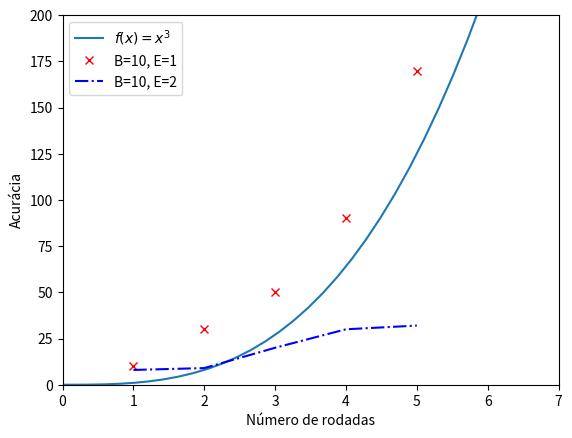

Write the Python code that produced this figure.
def found_fit(x):
  return x**3

B_10_E_1 = [[1, 2, 3, 4, 5], [10, 30, 50, 90, 170]]
B_10_E_2 = [[1, 2, 3, 4, 5], [8, 9, 20, 30, 32]]

import numpy as np
from matplotlib import pyplot as plt

x_func = np.linspace(0, 10, 50)
y_func = found_fit(x_func)
plt.plot(x_func, y_func, label='$f(x) = x^3$')

plt.plot (B_10_E_1 [0], B_10_E_1 [1], 'rx', label='B=10, E=1')
plt.plot (B_10_E_2 [0], B_10_E_2 [1], 'b-.', label='B=10, E=2')
plt.legend ()
plt.xlabel ('Número de rodadas')
plt.ylabel ('Acurácia')
plt.xlim (0, 7)
plt.ylim (0, 200)
#plt.show ()
plt.savefig('result.png')


## subplot:
#x_data1 = [0.1, 0.2, 0.3, 0.4]
#y_data1 = [1, 2, 3, 4]
#
#x_data2 = [0.1, 0.2, 0.3, 0.4]
#y_data2 = [1, 4, 9, 16]
#
#fig = plt.figure()
#ax1 = fig.add_subplot(1, 2, 1)
#ax2 = fig.add_subplot(1, 2, 2)
#ax1.plot(x_data1, y_data1, label='data 1')
#ax2.plot(x_data2, y_data2, label='data 2')
#ax1.set_xlabel('Time (s)')
#ax1.set_ylabel('Scale (Bananas)')
#ax1.set_title('first data set')
#ax1.legend()
#ax2.set_xlabel('Time (s)')
#ax2.set_ylabel('Scale (Bananas)')
#ax2.set_title('second data set')
#ax2.legend()
#
#plt.show()
